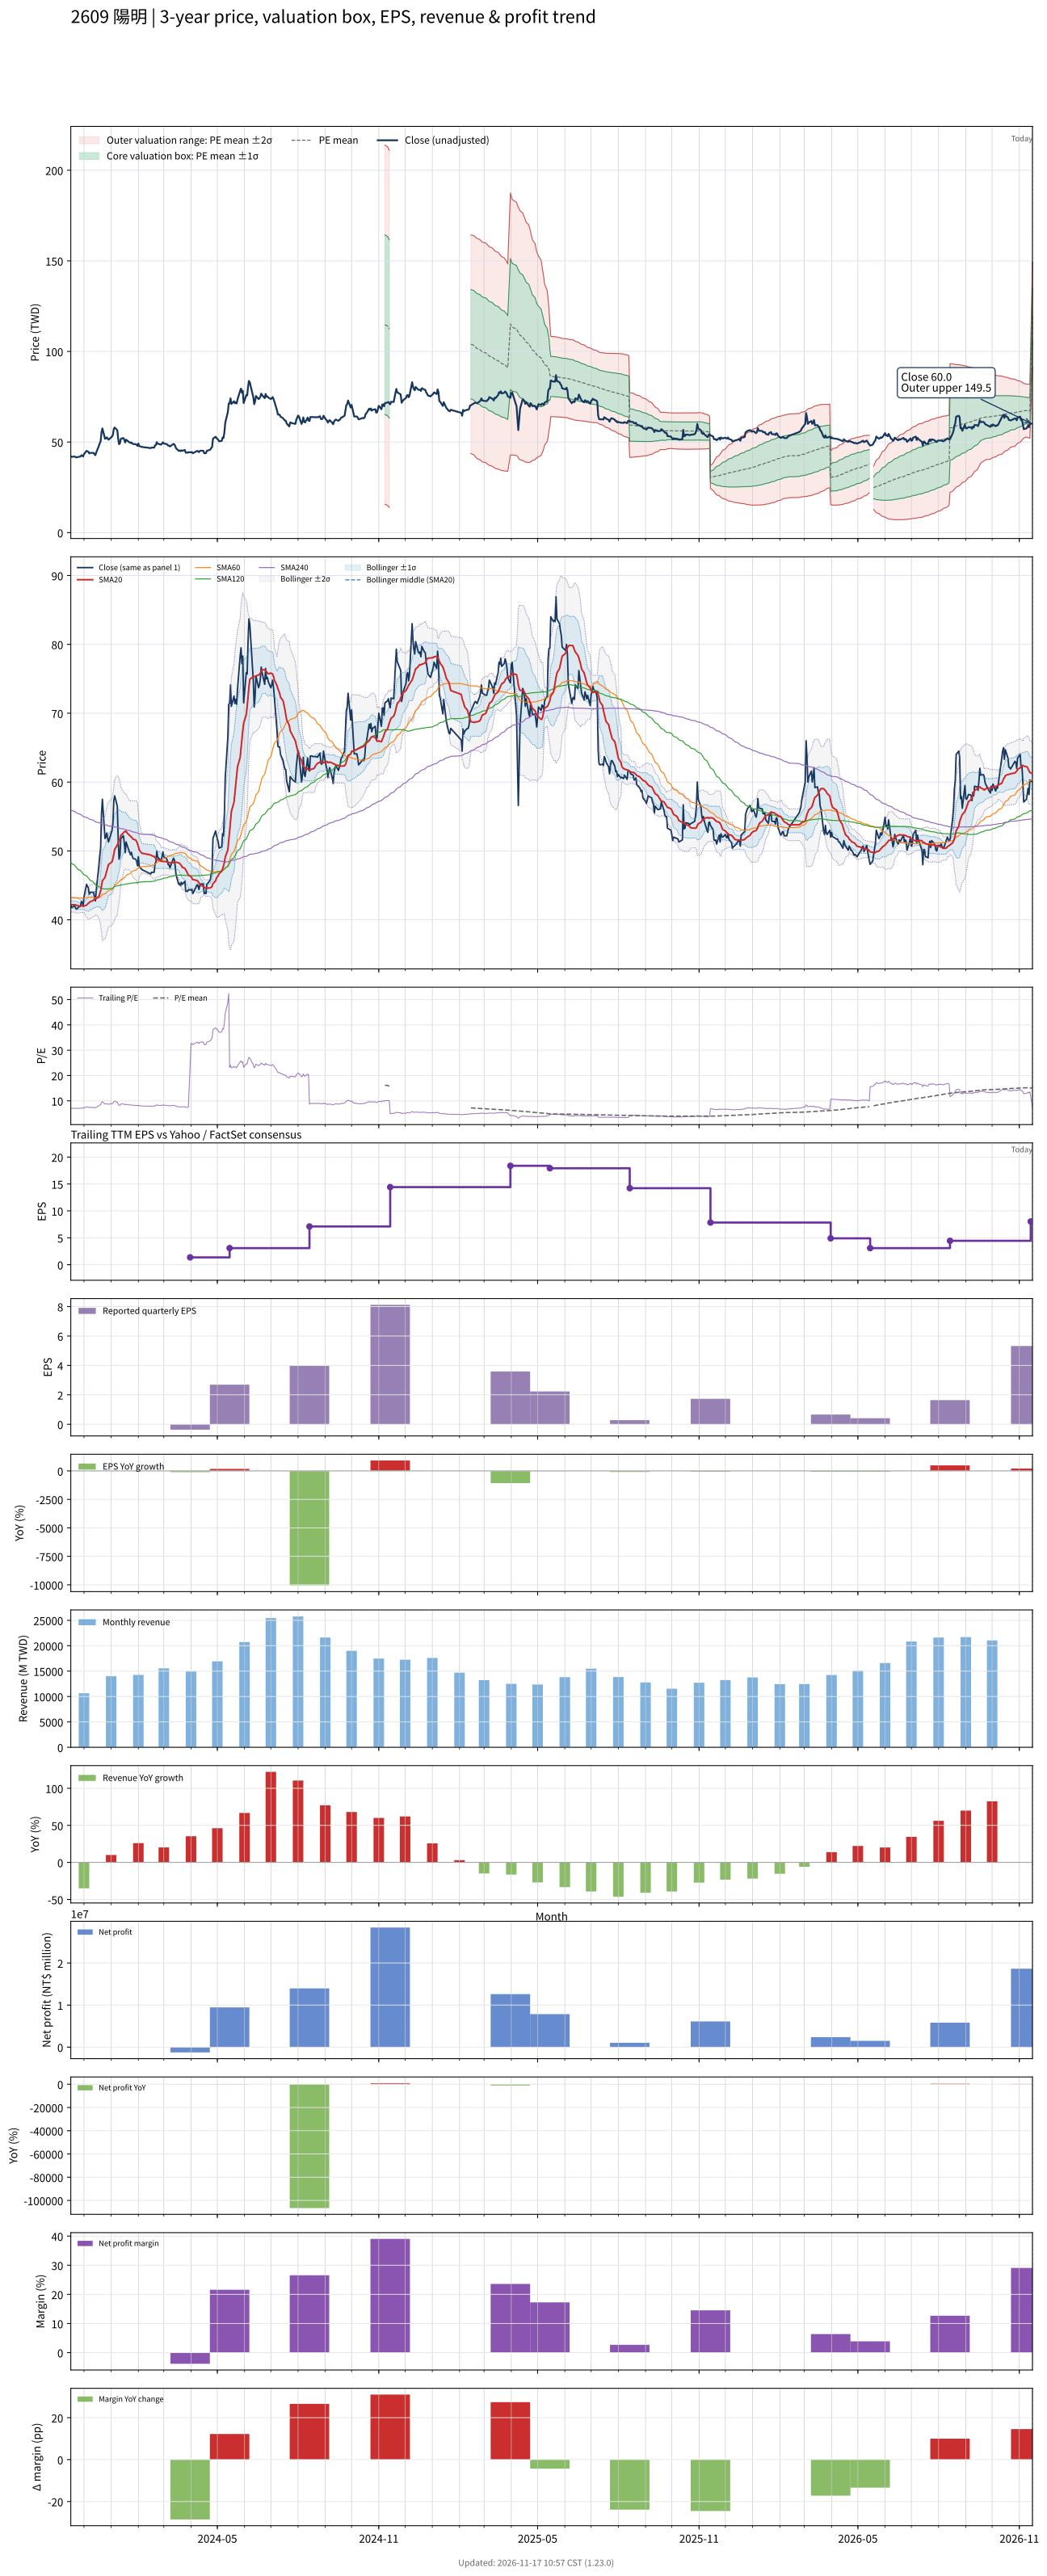

Source data for this figure (header and first rows):
# chart-version: skill-stock-dynamic-val…
date, close, available_date, period_end, eps, ttm_eps, pe, pe_mean, pe_std, price_m2, price_m1, price_mean, price_p1, price_p2, forward_eps, forward_pe, forward_pe_mean, forward_pe_std, forward_price_m2, forward_price_m1, forward_price_mean, forward_price_p1, forward_price_p2, sma20
2023-11-16, 42.15, 2023-11-14, 2023-09-30, 0.8, 5.94, 7.096, , , , , , , , , , , , , , , , , 42.22
2023-11-17, 41.8, 2023-11-14, 2023-09-30, 0.8, 5.94, 7.037, , , , , , , , , , , , , , , , , 42.19
2023-11-20, 42, 2023-11-14, 2023-09-30, 0.8, 5.94, 7.071, , , , , , , , , , , , , , , , , 42.2
2023-11-21, 41.9, 2023-11-14, 2023-09-30, 0.8, 5.94, 7.054, , , , , , , , , , , , , , , , , 42.18
2023-11-22, 41.55, 2023-11-14, 2023-09-30, 0.8, 5.94, 6.995, , , , , , , , , , , , , , , , , 42.14
2023-11-23, 41.55, 2023-11-14, 2023-09-30, 0.8, 5.94, 6.995, , , , , , , , , , , , , , , , , 42.1
2023-11-24, 41.75, 2023-11-14, 2023-09-30, 0.8, 5.94, 7.029, , , , , , , , , , , , , , , , , 42.03
2023-11-27, 42, 2023-11-14, 2023-09-30, 0.8, 5.94, 7.071, , , , , , , , , , , , , , , , , 41.97
2023-11-28, 42.65, 2023-11-14, 2023-09-30, 0.8, 5.94, 7.18, , , , , , , , , , , , , , , , , 42
2023-11-29, 42.55, 2023-11-14, 2023-09-30, 0.8, 5.94, 7.163, , , , , , , , , , , , , , , , , 42.02
2023-11-30, 42, 2023-11-14, 2023-09-30, 0.8, 5.94, 7.071, , , , , , , , , , , , , , , , , 41.99
2023-12-01, 43.3, 2023-11-14, 2023-09-30, 0.8, 5.94, 7.29, , , , , , , , , , , , , , , , , 41.99
2023-12-04, 45.15, 2023-11-14, 2023-09-30, 0.8, 5.94, 7.601, , , , , , , , , , , , , , , , , 42.13
2023-12-05, 44.85, 2023-11-14, 2023-09-30, 0.8, 5.94, 7.551, , , , , , , , , , , , , , , , , 42.27
2023-12-06, 44.65, 2023-11-14, 2023-09-30, 0.8, 5.94, 7.517, , , , , , , , , , , , , , , , , 42.4
2023-12-07, 43.7, 2023-11-14, 2023-09-30, 0.8, 5.94, 7.357, , , , , , , , , , , , , , , , , 42.49
2023-12-08, 44, 2023-11-14, 2023-09-30, 0.8, 5.94, 7.407, , , , , , , , , , , , , , , , , 42.63
2023-12-11, 44, 2023-11-14, 2023-09-30, 0.8, 5.94, 7.407, , , , , , , , , , , , , , , , , 42.76
2023-12-12, 44, 2023-11-14, 2023-09-30, 0.8, 5.94, 7.407, , , , , , , , , , , , , , , , , 42.88
2023-12-13, 43.2, 2023-11-14, 2023-09-30, 0.8, 5.94, 7.273, , , , , , , , , , , , , , , , , 42.94
2023-12-14, 42.75, 2023-11-14, 2023-09-30, 0.8, 5.94, 7.197, , , , , , , , , , , , , , , , , 42.97
2023-12-15, 44.25, 2023-11-14, 2023-09-30, 0.8, 5.94, 7.449, , , , , , , , , , , , , , , , , 43.09
2023-12-18, 47.85, 2023-11-14, 2023-09-30, 0.8, 5.94, 8.056, , , , , , , , , , , , , , , , , 43.38
2023-12-19, 49.3, 2023-11-14, 2023-09-30, 0.8, 5.94, 8.3, , , , , , , , , , , , , , , , , 43.75
2023-12-20, 50.4, 2023-11-14, 2023-09-30, 0.8, 5.94, 8.485, , , , , , , , , , , , , , , , , 44.2
2023-12-21, 55.4, 2023-11-14, 2023-09-30, 0.8, 5.94, 9.327, , , , , , , , , , , , , , , , , 44.89
2023-12-22, 57.5, 2023-11-14, 2023-09-30, 0.8, 5.94, 9.68, , , , , , , , , , , , , , , , , 45.67
2023-12-25, 51.8, 2023-11-14, 2023-09-30, 0.8, 5.94, 8.721, , , , , , , , , , , , , , , , , 46.16
2023-12-26, 52, 2023-11-14, 2023-09-30, 0.8, 5.94, 8.754, , , , , , , , , , , , , , , , , 46.63
2023-12-27, 52.6, 2023-11-14, 2023-09-30, 0.8, 5.94, 8.855, , , , , , , , , , , , , , , , , 47.13
2023-12-28, 51.9, 2023-11-14, 2023-09-30, 0.8, 5.94, 8.737, , , , , , , , , , , , , , , , , 47.63
2023-12-29, 51.3, 2023-11-14, 2023-09-30, 0.8, 5.94, 8.636, , , , , , , , , , , , , , , , , 48.03
2024-01-02, 53, 2023-11-14, 2023-09-30, 0.8, 5.94, 8.923, , , , , , , , , , , , , , , , , 48.42
2024-01-03, 54, 2023-11-14, 2023-09-30, 0.8, 5.94, 9.091, , , , , , , , , , , , , , , , , 48.88
2024-01-04, 57.3, 2023-11-14, 2023-09-30, 0.8, 5.94, 9.646, , , , , , , , , , , , , , , , , 49.51
2024-01-05, 58, 2023-11-14, 2023-09-30, 0.8, 5.94, 9.764, , , , , , , , , , , , , , , , , 50.23
2024-01-08, 56.5, 2023-11-14, 2023-09-30, 0.8, 5.94, 9.512, , , , , , , , , , , , , , , , , 50.85
2024-01-09, 51.7, 2023-11-14, 2023-09-30, 0.8, 5.94, 8.704, , , , , , , , , , , , , , , , , 51.24
2024-01-10, 48.8, 2023-11-14, 2023-09-30, 0.8, 5.94, 8.215, , , , , , , , , , , , , , , , , 51.48
2024-01-11, 49.3, 2023-11-14, 2023-09-30, 0.8, 5.94, 8.3, , , , , , , , , , , , , , , , , 51.78
2024-01-12, 51.8, 2023-11-14, 2023-09-30, 0.8, 5.94, 8.721, , , , , , , , , , , , , , , , , 52.23
2024-01-15, 52.2, 2023-11-14, 2023-09-30, 0.8, 5.94, 8.788, , , , , , , , , , , , , , , , , 52.63
2024-01-16, 51.1, 2023-11-14, 2023-09-30, 0.8, 5.94, 8.603, , , , , , , , , , , , , , , , , 52.8
2024-01-17, 49.75, 2023-11-14, 2023-09-30, 0.8, 5.94, 8.375, , , , , , , , , , , , , , , , , 52.82
2024-01-18, 51.3, 2023-11-14, 2023-09-30, 0.8, 5.94, 8.636, , , , , , , , , , , , , , , , , 52.86
2024-01-19, 50.9, 2023-11-14, 2023-09-30, 0.8, 5.94, 8.569, , , , , , , , , , , , , , , , , 52.64
2024-01-22, 49.8, 2023-11-14, 2023-09-30, 0.8, 5.94, 8.384, , , , , , , , , , , , , , , , , 52.25
2024-01-23, 49.45, 2023-11-14, 2023-09-30, 0.8, 5.94, 8.325, , , , , , , , , , , , , , , , , 52.13
2024-01-24, 49.8, 2023-11-14, 2023-09-30, 0.8, 5.94, 8.384, , , , , , , , , , , , , , , , , 52.02
2024-01-25, 49.25, 2023-11-14, 2023-09-30, 0.8, 5.94, 8.291, , , , , , , , , , , , , , , , , 51.86
2024-01-26, 48.9, 2023-11-14, 2023-09-30, 0.8, 5.94, 8.232, , , , , , , , , , , , , , , , , 51.71
2024-01-29, 48.8, 2023-11-14, 2023-09-30, 0.8, 5.94, 8.215, , , , , , , , , , , , , , , , , 51.58
2024-01-30, 48.5, 2023-11-14, 2023-09-30, 0.8, 5.94, 8.165, , , , , , , , , , , , , , , , , 51.36
2024-01-31, 47.85, 2023-11-14, 2023-09-30, 0.8, 5.94, 8.056, , , , , , , , , , , , , , , , , 51.05
2024-02-01, 49.15, 2023-11-14, 2023-09-30, 0.8, 5.94, 8.274, , , , , , , , , , , , , , , , , 50.64
2024-02-02, 47.75, 2023-11-14, 2023-09-30, 0.8, 5.94, 8.039, , , , , , , , , , , , , , , , , 50.13
2024-02-05, 47.3, 2023-11-14, 2023-09-30, 0.8, 5.94, 7.963, , , , , , , , , , , , , , , , , 49.67
2024-02-15, 46.65, 2023-11-14, 2023-09-30, 0.8, 5.94, 7.854, , , , , , , , , , , , , , , , , 49.42
2024-02-16, 46.9, 2023-11-14, 2023-09-30, 0.8, 5.94, 7.896, , , , , , , , , , , , , , , , , 49.32
... 667 more rows
